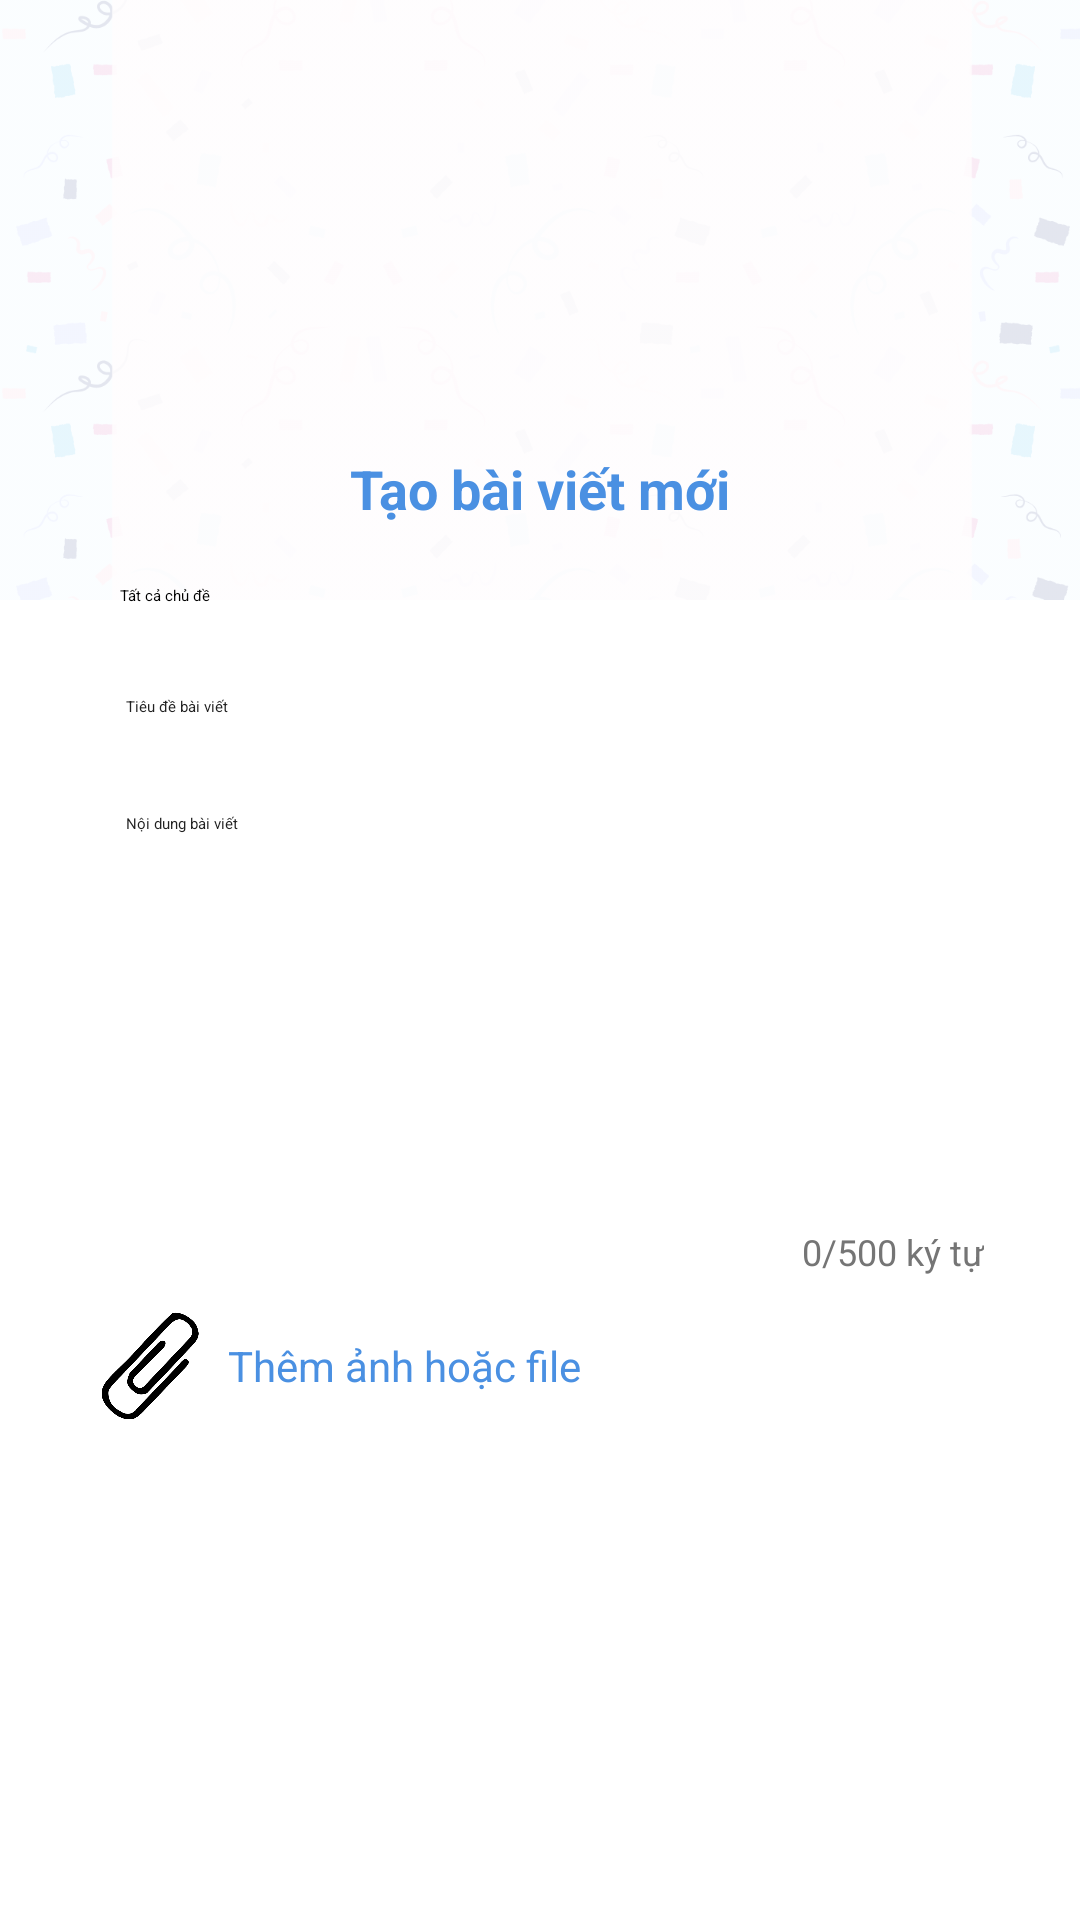

This screen was rendered from an Android layout file. Write that file and the resources it references.
<!-- AndroidManifest.xml: application theme Theme.ELearningApp -->
<!-- res/layout/dialog_new_post.xml -->
<?xml version="1.0" encoding="utf-8"?>
<FrameLayout xmlns:android="http://schemas.android.com/apk/res/android"
    xmlns:app="http://schemas.android.com/apk/res-auto"
    android:layout_width="match_parent"
    android:layout_height="wrap_content">

    
    <ImageView
        android:id="@+id/bg_image"
        android:layout_width="match_parent"
        android:layout_height="200dp"
        android:scaleType="centerCrop"
        android:src="@drawable/bgmain"
        android:alpha="0.3" />

    
    <LinearLayout
        android:layout_width="match_parent"
        android:layout_height="wrap_content"
        android:orientation="vertical"
        android:background="@drawable/rounded_edittext"
        android:padding="16dp"
        android:layout_margin="16dp"
        android:layout_gravity="center"
        android:elevation="4dp">

        
        <TextView
            android:id="@+id/dialog_title"
            android:layout_width="match_parent"
            android:layout_height="wrap_content"
            android:text="Tạo bài viết mới"
            android:textSize="18sp"
            android:textStyle="bold"
            android:textColor="@color/primary"
            android:gravity="center"
            android:layout_marginBottom="12dp" />

        
        <Spinner
            android:id="@+id/spinner_topic"
            android:layout_width="match_parent"
            android:layout_height="wrap_content"
            android:entries="@array/topic_filter"
            android:background="@drawable/bg_input_area"
            android:padding="8dp"
            android:layout_marginBottom="12dp" />

        
        <EditText
            android:id="@+id/edt_post_title"
            android:layout_width="match_parent"
            android:layout_height="wrap_content"
            android:hint="Tiêu đề bài viết"
            android:inputType="text"
            android:textColor="@color/black"
            android:background="@drawable/bg_input_area"
            android:padding="10dp"
            android:layout_marginBottom="12dp" />

        
        <EditText
            android:id="@+id/edt_post_content"
            android:layout_width="match_parent"
            android:layout_height="140dp"
            android:hint="Nội dung bài viết"
            android:inputType="textMultiLine"
            android:textColor="@color/black"
            android:gravity="top"
            android:background="@drawable/bg_input_area"
            android:padding="10dp"
            android:layout_marginBottom="8dp" />

        
        <TextView
            android:id="@+id/tv_char_count"
            android:layout_width="match_parent"
            android:layout_height="wrap_content"
            android:text="0/500 ký tự"
            android:textSize="12sp"
            android:textColor="#757575"
            android:gravity="end"
            android:layout_marginBottom="12dp" />

        
        <LinearLayout
            android:layout_width="match_parent"
            android:layout_height="wrap_content"
            android:orientation="horizontal"
            android:gravity="center_vertical"
            android:layout_marginBottom="16dp">

            <ImageButton
                android:id="@+id/btn_attach_image"
                android:layout_width="36dp"
                android:layout_height="36dp"
                android:src="@drawable/ic_attach"
                android:background="?attr/selectableItemBackgroundBorderless"
                android:contentDescription="Đính kèm ảnh"
                app:tint="@color/primary" />

            <TextView
                android:layout_width="wrap_content"
                android:layout_height="wrap_content"
                android:text="Thêm ảnh hoặc file"
                android:textSize="14sp"
                android:textColor="@color/primary"
                android:layout_marginStart="8dp" />
        </LinearLayout>

        

























    </LinearLayout>
</FrameLayout>
<!-- resources referenced by this layout -->
<resources>
  <string-array name="topic_filter">
          <item>Tất cả chủ đề</item>
          <item>Java</item>
          <item>Android</item>
          <item>Trí tuệ nhân tạo</item>
          <item>Web Frontend</item>
      </string-array>
  <color name="black">#212121</color>
  <color name="primary">#4A90E2</color>
  <!-- drawable bgmain: png bitmap (drawable, 389095 bytes) -->
  <!-- drawable ic_attach: png bitmap (drawable, 17006 bytes) -->
</resources>
